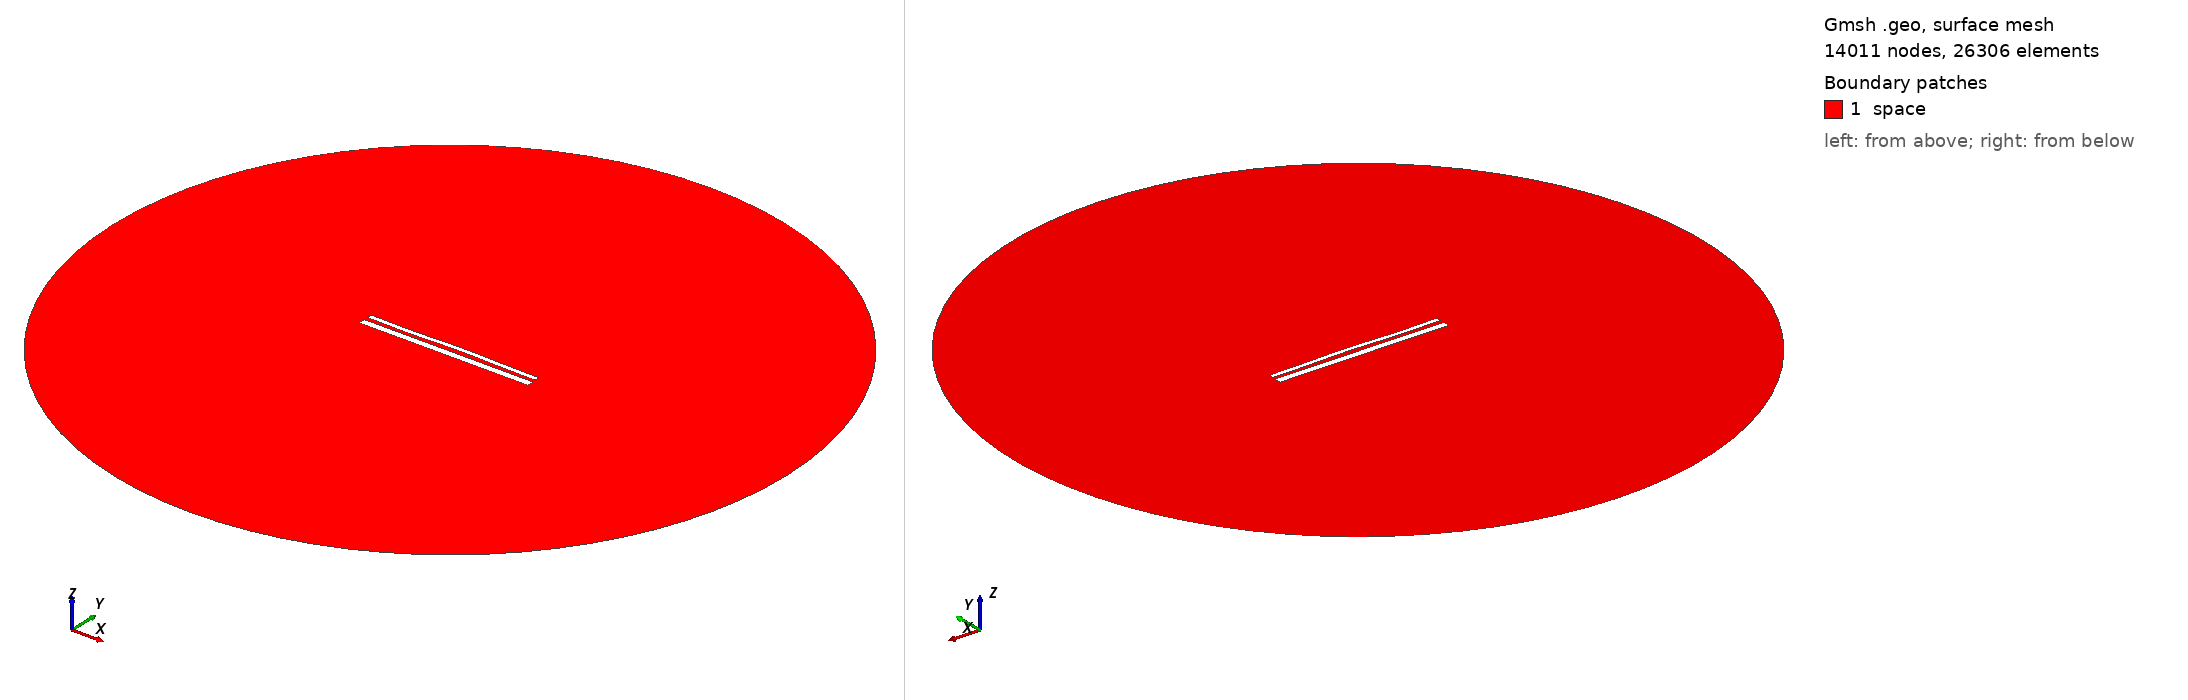

Gmsh geometry script, surface-meshed: 14011 nodes, 26306 surface elements. Boundary patches (legend numbers): 1 space. Left view from above one corner, right view from below the opposite corner. Legend entries are the model's physical surfaces. The drawing asked Gmsh for element sizes between 1% and 20% of the model's largest extent; the script's own settings can give other sizes.

=== 13976.geo (drawn) ===
//---------------------------------------
// Geometry kernel
//---------------------------------------

SetFactory("OpenCASCADE");



//---------------------------------------
// Parameters of the geometry
//---------------------------------------

// Overetch of the upper plate
overetch = 0.5;

// Distance between the plates
distance = 2.0;

// Discretization over the x axis (for the deformation)
nx = 50; 

// Length of the plate
L = 100 - overetch; 

// Number of modes
n = 4; 

// 1st mode coefficient
coeff(1) = -0.075;
beta(1) = 0.596864 * 3.1415926535 / L;

// 2nd mode coefficient
coeff(2) = 0.15;
beta(2) = 1.49418 * 3.1415926535 / L;

// 3rd mode coefficient
coeff(3) = -0.15;
beta(3) = 2.50025 * 3.1415926535 / L;

// 4th mode coefficient
coeff(4) = -0.15;
beta(4) = 3.49999 * 3.1415926535 / L;



//---------------------------------------
// Upper plate (deformed rectangle)
//---------------------------------------

// Coordiantes of the upper plate
xmin = -50;
xmax = 50 - overetch;

// Height of the upper plate
yheight = 4 - 2 * overetch;

// Indexes of the points
UpperID[] = {};
LowerID[] = {};
LeftID[] = {};
RightID[] = {};

// Point index
p = 1;

// Horizontal edges
For i In {1:nx}
    x = xmin + (i-1)*(xmax - xmin)/(nx-1);

    y_bottom = distance / 2 + overetch;
    For j In {1:n}
        C = (Cosh(beta(j)*L) + Cos(beta(j)*L)) / (Sinh(beta(j)*L) + Sin(beta(j)*L));
        y_bottom  = y_bottom + coeff(j) * (Cosh(beta(j)*(x+50)) - Cos(beta(j)*(x+50)) - C * (Sinh(beta(j)*(x+50)) - Sin(beta(j)*(x+50))));
    EndFor

    y_top = y_bottom + yheight;

    Point(p) = {x, y_top, 0, 1.0};
    UpperID[i] = p;
    p = p + 1;

    Point(p) = {x, y_bottom, 0, 1.0};
    LowerID[i] = p;
    p = p + 1;
EndFor

// Create point lists
UpperPts[] = {}; LowerPts[] = {};
For i In {1:nx}
  UpperPts[] += {UpperID[i]};
  LowerPts[] += {LowerID[i]};
EndFor

// Build splines
Spline(1) = {UpperPts[]};
Spline(2) = {LowerPts[]};
Line(3) = {LowerPts[nx-1], UpperPts[nx-1]};
Line(4) = {LowerPts[0], UpperPts[0]};

// Build the plane surface
Curve Loop(1) = {2, 3, -1, -4};
Plane Surface(1) = {1};



//---------------------------------------
// Lower plate (rectangle)
//---------------------------------------

// Vertices
Point(1001) = {-50, -1, 0, 1.0};
Point(1002) = { 50, -1, 0, 1.0};
Point(1003) = { 50,  -5, 0, 1.0};
Point(1004) = {-50,  -5, 0, 1.0};

// Edges
Line(5) = {1001, 1002};
Line(6) = {1002, 1003};
Line(7) = {1003, 1004};
Line(8) = {1004, 1001};

// Plane surface
Line Loop(2) = {5, 6, 7, 8};
Plane Surface(2) = {2}; 



//---------------------------------------
// Outer (fictious) boundary
//---------------------------------------

// Points
Point(1005) = {0, 0, 0};       // Center
Point(1006) = {200, 0, 0};     // Start point
Point(1007) = {0, 200, 0};     // 90 degrees
Point(1008) = {-200, 0, 0};    // 180 degrees
Point(1009) = {0, -200, 0};    // 270 degrees

// Circle arcs (each needs start, center, end)
Circle(9) = {1006, 1005, 1007};
Circle(10) = {1007, 1005, 1008};
Circle(11) = {1008, 1005, 1009};
Circle(12) = {1009, 1005, 1006};

// Plane surface for the entire domain
Curve Loop(3) = {9, 10, 11, 12};
Surface(3) = {3};

// Subtract the plates from the whole domain to obtain the actual domain where we want to solve the equations
BooleanDifference{ Surface{3}; Delete; }{ Surface{1}; Surface{2}; Delete; }




//---------------------------------------
// Transfinite Lines/Curves
//---------------------------------------

// Set the number of points on the boundaries
r = 7;

// Plates
Transfinite Curve {1, 2} = 50*r Using Progression 1;
Transfinite Curve {3, 4} = 2*r Using Progression 1;
Transfinite Line {5, 7} = 50*r Using Progression 1;
Transfinite Line {6, 8} = 2*r Using Progression 1;

// Outer boundary
Transfinite Line {9, 10, 11, 12} = 20 Using Progression 1;



//---------------------------------------
// Physical groups
//---------------------------------------                

// Physical curves (boundaries)
Physical Line("force_segment", 10) = {2};
Physical Line("upper_plate", 11) = {1, 3, 4};
Physical Line("lower_plate", 12) = {5, 6, 7, 8};
Physical Line("boundary", 20) = {9, 10, 11, 12};

// Physical Surfaces
Physical Surface("space", 30) = {3};



//---------------------------------------
// 6. Generate the Mesh
//---------------------------------------

// 2D mesh generation
Mesh 2;
